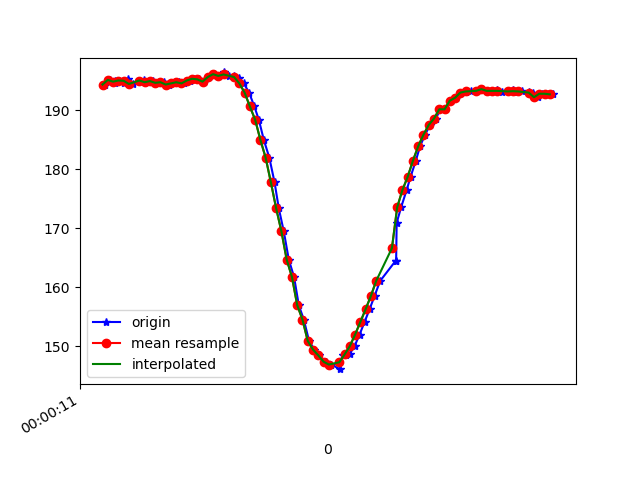

Data behind this chart, as committed beside it:
1617667211491, 362848177165777, 194.33594, -292.08984, -71.38672
1617667211510, 362848195386995, 195.1, -292.3, -71.09
1617667211527, 362848212143191, 194.6, -292.8, -71.19
1617667211528, 362848231615783, 195, -292.5, -71.09
1617667211542, 362848250630555, 195, -293.4, -70.7
1617667211562, 362848269675849, 194.6, -292.5, -70.8
1617667211578, 362848288751664, 195.3, -293.1, -70.8
1617667211597, 362848307674872, 194.4, -292.8, -70.41
1617667211620, 362848327208507, 194.9, -292.9, -70.8
1617667211637, 362848345979108, 195.1, -292.5, -70.51
1617667211655, 362848365085445, 194.7, -292.2, -70.9
1617667211673, 362848384100217, 194.9, -291.9, -70.02
1617667211694, 362848403298117, 194.6, -292.8, -71.19
1617667211713, 362848422312889, 194.7, -292.4, -70.41
1617667211731, 362848441358183, 194.3, -292.8, -70.9
1617667211750, 362848460403477, 194.5, -292.7, -70.51
1617667211769, 362848479418249, 194.7, -292.9, -70.51
1617667211791, 362848498570988, 194.5, -292.7, -71.39
1617667211813, 362848517616282, 195, -292.9, -71.58
1617667211826, 362848536814182, 195.3, -292.6, -72.07
1617667211845, 362848555828954, 195.2, -292.1, -71.09
1617667211864, 362848574843727, 194.8, -292.8, -71.78
1617667211884, 362848593919542, 195.6, -293.4, -71.78
1617667211904, 362848612964835, 196.1, -293.5, -71.09
1617667211921, 362848631979607, 195.8, -293, -70.9
1617667211940, 362848650963858, 196.4, -293.4, -71.19
1617667211959, 362848670070195, 195.7, -293, -70.7
1617667211980, 362848689115488, 195.8, -293.5, -70.31
1617667211998, 362848708679644, 195.4, -293.9, -71.19
1617667212017, 362848727389203, 194.5, -294.6, -70.51
1617667212037, 362848746434497, 193, -295.4, -71.09
1617667212057, 362848765479791, 190.6, -295.8, -71.58
1617667212074, 362848784555605, 188.4, -296.7, -71.19
1617667212093, 362848803539856, 185, -297, -71.88
1617667212114, 362848822554629, 181.9, -297.9, -70.9
1617667212134, 362848841630444, 177.7, -299.3, -71.09
1617667212150, 362848860675737, 173.3, -299.7, -70.02
1617667212169, 362848879659988, 169.4, -300.8, -68.26
1617667212188, 362848898735803, 164.6, -301.4, -66.6
1617667212208, 362848917781097, 161.7, -301.8, -64.94
1617667212226, 362848936856912, 156.9, -302.1, -62.79
1617667212245, 362848955932727, 154.5, -302.8, -60.45
1617667212265, 362848974916978, 150.9, -302.6, -58.59
1617667212285, 362848994053835, 149.4, -303.4, -58.3
1617667212303, 362849013648512, 148.4, -304.1, -56.84
1617667212329, 362849036478448, 147.4, -304.6, -55.37
1617667212350, 362849056500423, 146.9, -305.4, -55.86
1617667212382, 362849082138318, 146.1, -306, -56.15
1617667212393, 362849102709677, 148.4, -306.2, -56.84
1617667212405, 362849111133557, 148.5, -305.6, -57.23
1617667212419, 362849129293733, 148.6, -305.2, -58.59
1617667212438, 362849148369548, 150.0, -304.7, -58.5
1617667212457, 362849167384320, 152, -305, -59.96
1617667212476, 362849186460135, 154.1, -303.4, -61.62
1617667212495, 362849205474907, 156.2, -303.4, -63.18
1617667212514, 362849224489679, 158.5, -302.1, -64.06
1617667212535, 362849243504452, 161, -301.4, -64.94
1617667212594, 362849280160538, 164.5, -299.8, -65.82
1617667212596, 362849286661575, 164.5, -299.8, -65.82
1617667212598, 362849301555972, 170.9, -298, -67.97
1617667212615, 362849321059085, 173.5, -297.7, -69.63
... 30 more rows
